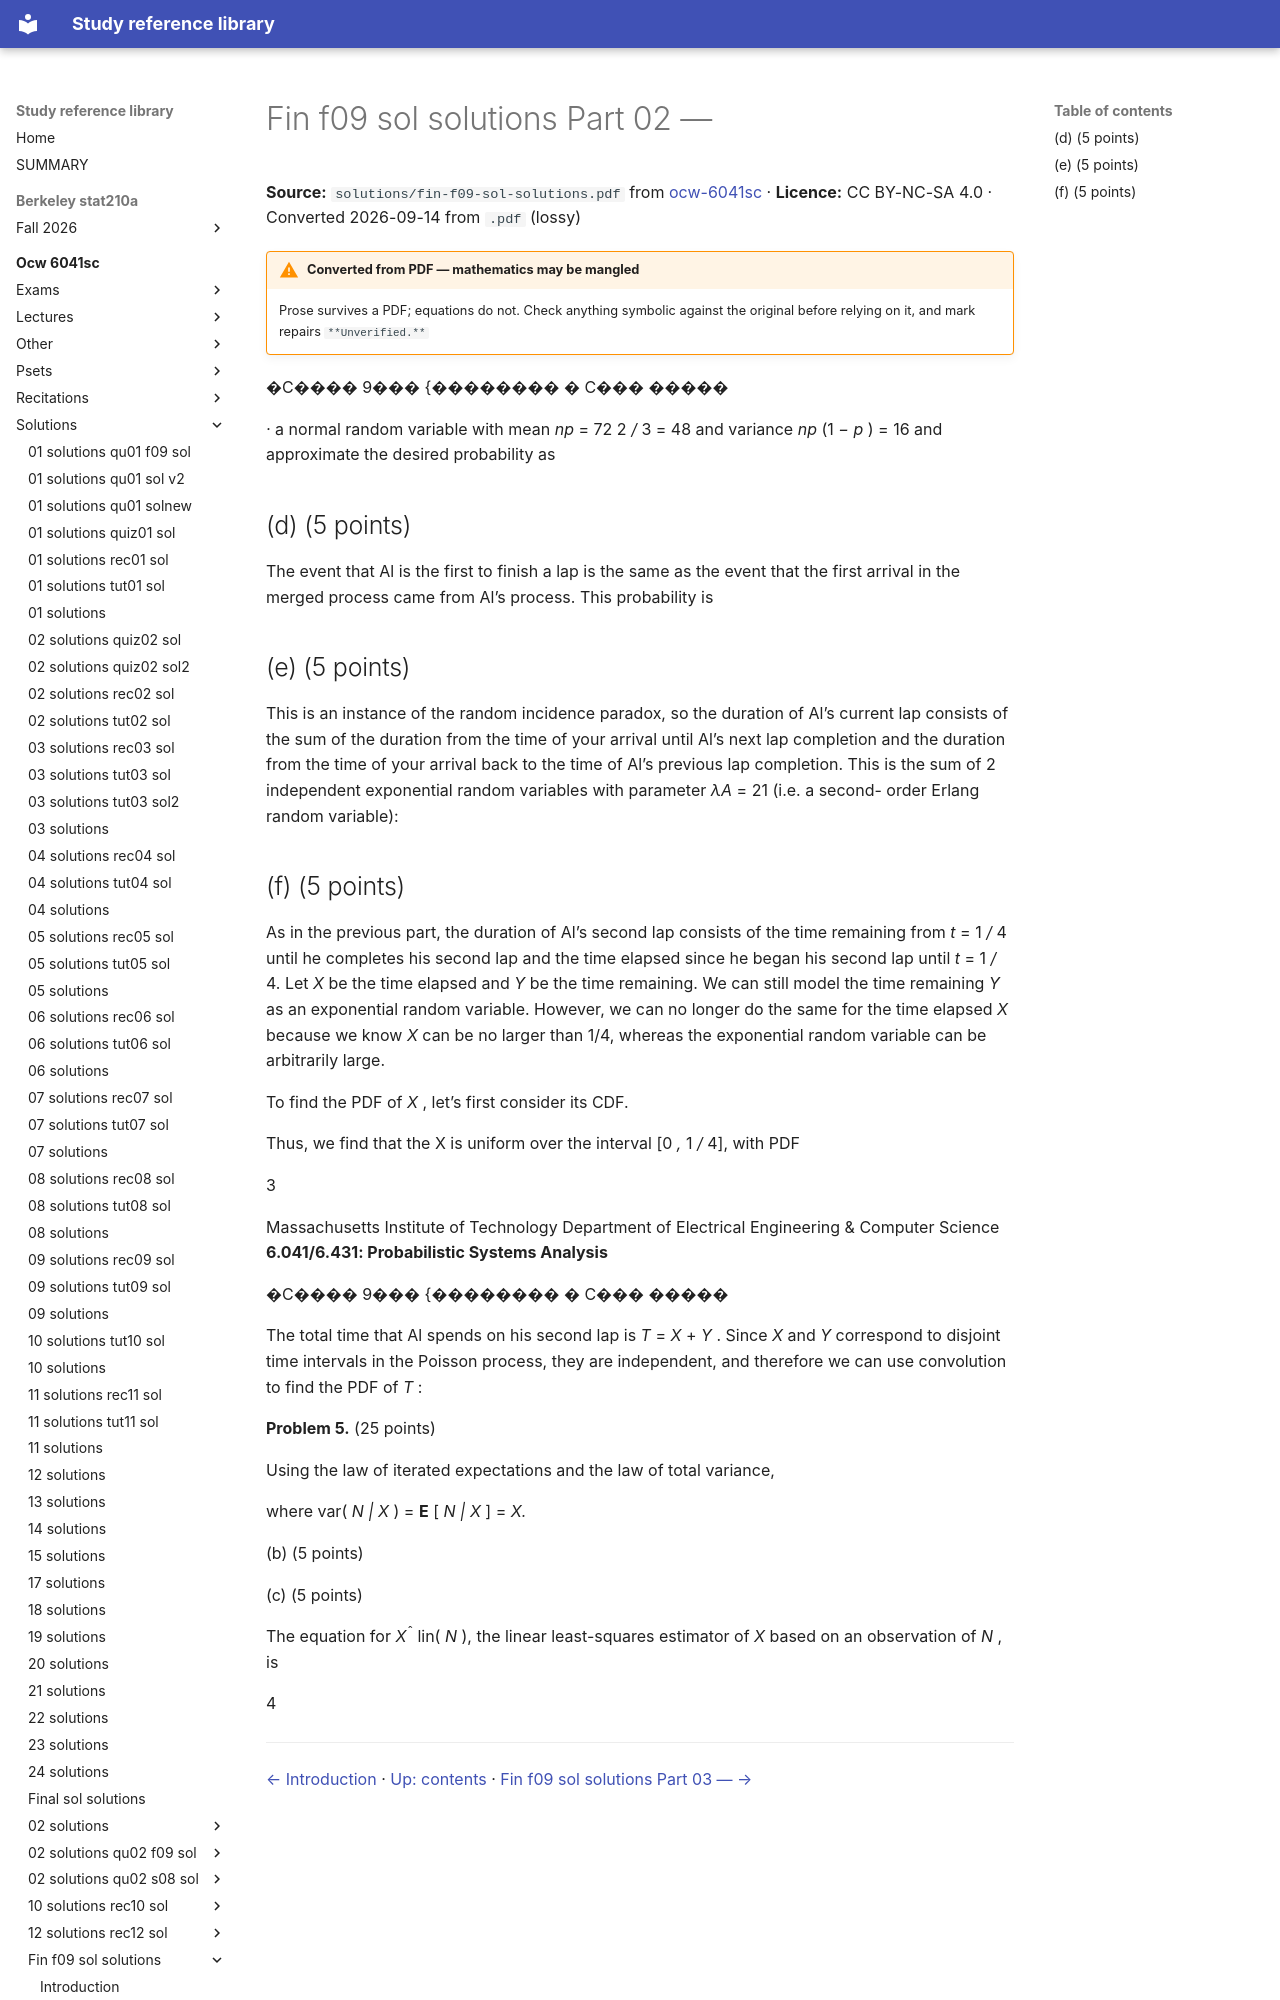

repository: Claptar/knowledge-base-library · page: ocw-6041sc/solutions/fin-f09-sol-solutions/02-fin-f09-sol-solutions-part-02/index.html · generator: mkdocs

---
title: Fin f09 sol solutions Part 02 —
source: https://ocw.mit.edu/courses/6-041sc-probabilistic-systems-analysis-and-applied-probability-fall-2013/
source_file: sources/ocw-6041sc/solutions/fin-f09-sol-solutions.pdf
licence: CC BY-NC-SA 4.0
route: pdf
fidelity: lossy
converted: '2026-09-14'
---

# Fin f09 sol solutions Part 02 —

**Source:** `solutions/fin-f09-sol-solutions.pdf` from [ocw-6041sc](https://ocw.mit.edu/courses/6-041sc-probabilistic-systems-analysis-and-applied-probability-fall-2013/) · **Licence:** CC BY-NC-SA 4.0 · Converted 2026-09-14 from `.pdf` (lossy)

!!! warning "Converted from PDF — mathematics may be mangled"
    Prose survives a PDF; equations do not. Check anything symbolic against the
    original before relying on it, and mark repairs `**Unverified.**`

�C���� 9��� {�������� � C��� �����

_·_ a normal random variable with mean _np_ = 72 2 _/_ 3 = 48 and variance _np_ (1 _− p_ ) = 16 and approximate the desired probability as


## (d) (5 points)

The event that Al is the first to finish a lap is the same as the event that the first arrival in the merged process came from Al’s process. This probability is


## (e) (5 points)

This is an instance of the random incidence paradox, so the duration of Al’s current lap consists of the sum of the duration from the time of your arrival until Al’s next lap completion and the duration from the time of your arrival back to the time of Al’s previous lap completion. This is the sum of 2 independent exponential random variables with parameter _λA_ = 21 (i.e. a second- order Erlang random variable):
